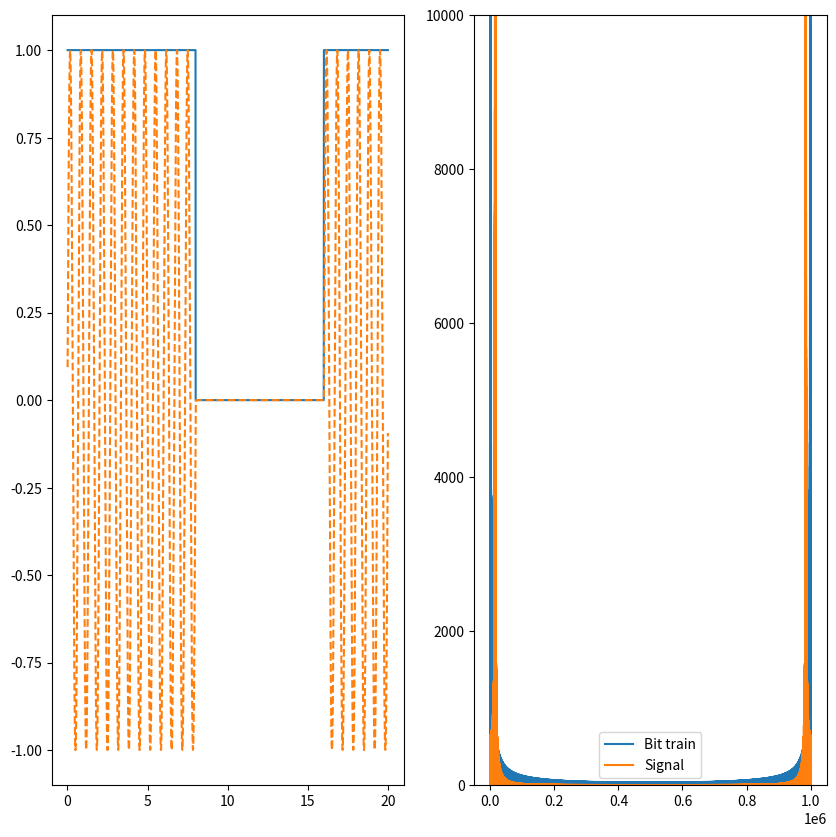

Here is the Python script that generated this plot:
import matplotlib.pyplot as plt
import random 
import numpy as np
N = 10000
L = N/8
step = 0.01
wt = (1*10^9)*np.pi
graph_scaling_factor = 5

t = np.arange(0, N, step)
b1 = random.choices([0,1], weights = (50,50), k = int(L)) 

def Generate_B_ASK(t, wt, N, L,b1,step):

    c = np.sin(t*wt)
    b1_mapped = []
    for q in range(0,int(L)):
        for i in range(0,int((N/L)/step)):
            b1_mapped.append(b1[q])


    s = []
    for i in range(0,len(t)):
        s.append(b1_mapped[i]*c[i])
    return s, b1_mapped
    
[s, b1_mapped] = Generate_B_ASK(t, wt, N, L, b1,step)
fig1, (sub1,sub2) = plt.subplots(1, 2, figsize=(10, 10))
sub1.plot([t[i] for i in range(1,int(N/graph_scaling_factor))],[b1_mapped[i] for i in range(1,int(N/graph_scaling_factor))])
sub1.plot([t[i] for i in range(1,int(N/graph_scaling_factor))],[s[i] for i in range(1,int(N/graph_scaling_factor))], linestyle = 'dashed')
sub2.plot(np.fft.fft(b1_mapped))
sub2.plot(np.fft.fft(s))

sub2.legend(["Bit train","Signal", "Carrier"])
sub2.set(ylim=(0, 10000))
plt.show()




